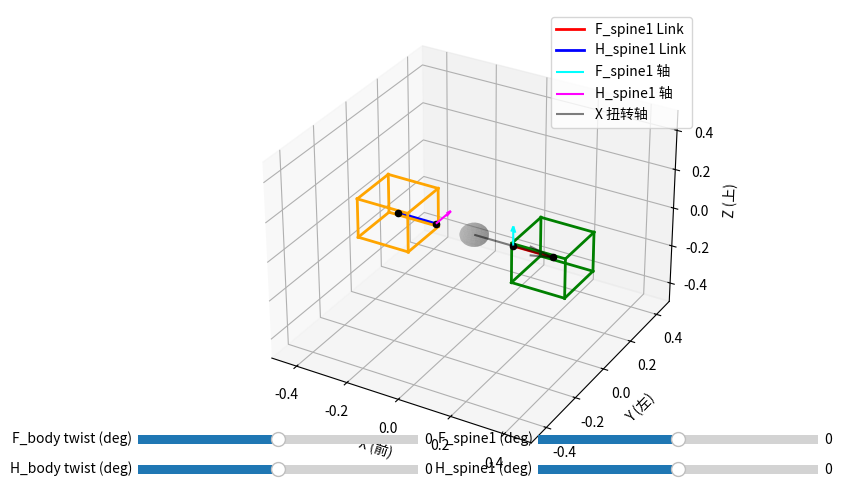

Reproduce this figure in Python.
import matplotlib.pyplot as plt
from mpl_toolkits.mplot3d import Axes3D
import numpy as np

def draw_spine(ax, theta_f=0.0, theta_h=0.0, alpha=0.0, beta=0.0):
    """
    绘制脊柱构型简图。
    theta_f: F_body_joint 绕X轴扭转角度 (rad)
    theta_h: H_body_joint 绕X轴扭转角度 (rad)
    alpha:   F_spine1_joint 绕其当前轴转角 (初始绕Z)
    beta:    H_spine1_joint 绕其当前轴转角 (初始绕Y)
    """
    # 长度定义
    L_body = 0.1   # F/H body 正方体边长的一半（用于画块）
    L_spine = 0.15 # spine link 长度
    r_base = 0.05  # baselink 球半径

    # 初始位置（世界坐标）
    base_pos = np.array([0.0, 0.0, 0.0])

    # 初始轴 (世界坐标系)
    X_axis = np.array([1.0, 0.0, 0.0])
    Y_axis = np.array([0.0, 1.0, 0.0])
    Z_axis = np.array([0.0, 0.0, 1.0])

    # --- 计算 baselink 的扭转角 (假定由前后扭转平均或单独处理) ---
    # 这里简化为 baselink 扭转角 = (theta_f + theta_h)/2，实际取决于关节连接方式
    phi = (theta_f + theta_h) / 2.0

    # 扭转后的 F_spine1 和 H_spine1 轴 (绕 X 旋转 phi)
    # alpha 轴初始为 Z，beta 轴初始为 Y
    def rot_x(vec, angle):
        c = np.cos(angle)
        s = np.sin(angle)
        R = np.array([[1, 0, 0],
                      [0, c, -s],
                      [0, s, c]])
        return R @ vec

    axis_alpha = rot_x(Z_axis, phi)   # F_spine1 旋转轴
    axis_beta  = rot_x(Y_axis, phi)   # H_spine1 旋转轴

    # --- 构建各连杆位置和朝向 ---
    # 从 base 出发，向前经过 F_spine1_joint 到 F_spine1_Link 再到 F_body_joint 到 F_body_Link
    # 向后经过 H_spine1_joint 到 H_spine1_Link 再到 H_body_joint 到 H_body_Link

    # F_spine1_joint 位置 (base 前方距离 spine_link_len/2)
    # 我们先假设 spine_link 一半在 base 前，一半在后？根据描述：
    # 顺序: F_body_Link -- F_body_joint -- F_spine1_Link -- F_spine1_joint -- baselink -- ...
    # 因此 F_spine1_Link 连接 F_body_joint 和 F_spine1_joint，方向朝前。
    # 我们设 F_spine1_joint 位于 base 前方距离 spine_link_len 处。
    f_spine1_joint_pos = base_pos + L_spine * X_axis   # 向前

    # F_spine1_joint 旋转 (绕 axis_alpha 转 alpha)
    # 旋转后，F_spine1_Link 的指向（初始也沿 X 轴）发生偏转。
    # 使用罗德里格斯公式旋转 X 轴
    def rodrigues(v, k, angle):
        return v * np.cos(angle) + np.cross(k, v) * np.sin(angle) + k * np.dot(k, v) * (1 - np.cos(angle))

    f_spine_link_dir = rodrigues(X_axis, axis_alpha, alpha)

    # F_body_joint 位置 (F_spine1_Link 的远端)
    f_body_joint_pos = f_spine1_joint_pos + L_spine * f_spine_link_dir

    # F_body_joint 旋转 (绕 X 轴扭转 theta_f)，但这里 F_body_Link 的朝向还要叠加之前的旋转
    # F_body_Link 的最终 X 轴 = 先绕 axis_alpha 转 alpha，再绕新 X 轴 (即当前的前向) 转 theta_f
    # 不过为了简单，我们只画出 F_body 块的位置和局部坐标系。
    # F_body 的局部 Z 轴: 先绕 axis_alpha 转 alpha 后的 Z 轴再绕前向转 theta_f
    # 我们直接计算 F_body 的局部坐标系：
    # 1. 基础旋转 R_base = 绕 axis_alpha 转 alpha
    # 2. R_body = R_base * 绕 body X 转 theta_f
    # 这里的 body X 就是 f_spine_link_dir
    # 使用 scipy？手动实现旋转矩阵。
    def rot_matrix_from_axis_angle(axis, angle):
        k = axis / np.linalg.norm(axis)
        K = np.array([[0, -k[2], k[1]],
                      [k[2], 0, -k[0]],
                      [-k[1], k[0], 0]])
        return np.eye(3) + np.sin(angle) * K + (1 - np.cos(angle)) * (K @ K)

    R_alpha = rot_matrix_from_axis_angle(axis_alpha, alpha)
    # F_body 的局部 X 轴
    f_body_x = f_spine_link_dir
    # F_body 的局部 Z 轴 (初始为世界 Z 经过 R_alpha 旋转)
    f_body_z = R_alpha @ Z_axis
    # 再绕 f_body_x 扭转 theta_f
    R_twist_f = rot_matrix_from_axis_angle(f_body_x, theta_f)
    f_body_z = R_twist_f @ f_body_z
    f_body_y = np.cross(f_body_z, f_body_x)  # 右手系

    # 后侧同理，方向相反 (向后)
    h_spine1_joint_pos = base_pos - L_spine * X_axis

    # H_spine1_joint 旋转 (绕 axis_beta 转 beta)
    h_spine_link_dir = rodrigues(-X_axis, axis_beta, beta)  # 初始指向 -X

    h_body_joint_pos = h_spine1_joint_pos + L_spine * h_spine_link_dir

    R_beta = rot_matrix_from_axis_angle(axis_beta, beta)
    h_body_x = h_spine_link_dir
    h_body_z = R_beta @ Z_axis
    R_twist_h = rot_matrix_from_axis_angle(h_body_x, theta_h)
    h_body_z = R_twist_h @ h_body_z
    h_body_y = np.cross(h_body_z, h_body_x)

    # ---- 绘制 ----
    ax.clear()
    ax.set_xlim(-0.5, 0.5)
    ax.set_ylim(-0.5, 0.5)
    ax.set_zlim(-0.5, 0.5)
    ax.set_xlabel('X (前)')
    ax.set_ylabel('Y (左)')
    ax.set_zlabel('Z (上)')

    # 绘制 baselink 球
    u = np.linspace(0, 2 * np.pi, 20)
    v = np.linspace(0, np.pi, 20)
    x = base_pos[0] + r_base * np.outer(np.cos(u), np.sin(v))
    y = base_pos[1] + r_base * np.outer(np.sin(u), np.sin(v))
    z = base_pos[2] + r_base * np.outer(np.ones_like(u), np.cos(v))
    ax.plot_surface(x, y, z, color='gray', alpha=0.3)

    # 绘制 spine links (细线)
    ax.plot([f_spine1_joint_pos[0], f_body_joint_pos[0]],
            [f_spine1_joint_pos[1], f_body_joint_pos[1]],
            [f_spine1_joint_pos[2], f_body_joint_pos[2]], 'r-', lw=2, label='F_spine1 Link')
    ax.plot([h_spine1_joint_pos[0], h_body_joint_pos[0]],
            [h_spine1_joint_pos[1], h_body_joint_pos[1]],
            [h_spine1_joint_pos[2], h_body_joint_pos[2]], 'b-', lw=2, label='H_spine1 Link')

    # 绘制 F_body 和 H_body 块 (用小立方体表示)
    def draw_cube(ax, center, x_axis, y_axis, z_axis, size, color='green'):
        corners = []
        for dx in (-size, size):
            for dy in (-size, size):
                for dz in (-size, size):
                    corner = center + dx * x_axis + dy * y_axis + dz * z_axis
                    corners.append(corner)
        corners = np.array(corners)
        # 只画棱边
        for i, c1 in enumerate(corners):
            for j, c2 in enumerate(corners):
                if i < j and np.sum((c1 - c2) ** 2) < (2 * size + 1e-5) ** 2:
                    diff = c1 - c2
                    if np.sum(np.abs(diff) < 1e-6) == 2:  # 两个坐标相等，表示棱边
                        ax.plot([c1[0], c2[0]], [c1[1], c2[1]], [c1[2], c2[2]], color=color, lw=2)

    draw_cube(ax, f_body_joint_pos, f_body_x, f_body_y, f_body_z, L_body, 'green')
    draw_cube(ax, h_body_joint_pos, h_body_x, h_body_y, h_body_z, L_body, 'orange')

    # 标注关节位置
    ax.scatter(*f_spine1_joint_pos, c='k', marker='o')
    ax.scatter(*h_spine1_joint_pos, c='k', marker='o')
    ax.scatter(*f_body_joint_pos, c='k', marker='o')
    ax.scatter(*h_body_joint_pos, c='k', marker='o')

    # 绘制关节轴 (初始和当前)
    # F_spine1 轴
    ax.quiver(*f_spine1_joint_pos, *axis_alpha * 0.1, color='cyan', label='F_spine1 轴')
    # H_spine1 轴
    ax.quiver(*h_spine1_joint_pos, *axis_beta * 0.1, color='magenta', label='H_spine1 轴')
    # 扭转轴 (X) 示意
    ax.quiver(0, 0, 0, 0.3, 0, 0, color='black', alpha=0.5, label='X 扭转轴')

    ax.legend(loc='upper right')

def update(val):
    theta_f = np.deg2rad(slider_f.val)
    theta_h = np.deg2rad(slider_h.val)
    alpha = np.deg2rad(slider_alpha.val)
    beta = np.deg2rad(slider_beta.val)
    draw_spine(ax, theta_f, theta_h, alpha, beta)
    fig.canvas.draw_idle()

# 创建交互界面
fig = plt.figure(figsize=(8, 6))
ax = fig.add_subplot(111, projection='3d')

# 默认初始姿态：所有角度为0
draw_spine(ax, 0, 0, 0, 0)

# 添加滑块
from matplotlib.widgets import Slider

axcolor = 'lightgoldenrodyellow'
ax_f = plt.axes([0.1, 0.15, 0.35, 0.03], facecolor=axcolor) # type: ignore
ax_h = plt.axes([0.1, 0.10, 0.35, 0.03], facecolor=axcolor) # type: ignore
ax_alpha = plt.axes([0.6, 0.15, 0.35, 0.03], facecolor=axcolor) # type: ignore
ax_beta = plt.axes([0.6, 0.10, 0.35, 0.03], facecolor=axcolor) # type: ignore

slider_f = Slider(ax_f, 'F_body twist (deg)', -180, 180, valinit=0, valstep=1)
slider_h = Slider(ax_h, 'H_body twist (deg)', -180, 180, valinit=0, valstep=1)
slider_alpha = Slider(ax_alpha, 'F_spine1 (deg)', -90, 90, valinit=0, valstep=1)
slider_beta = Slider(ax_beta, 'H_spine1 (deg)', -90, 90, valinit=0, valstep=1)

slider_f.on_changed(update)
slider_h.on_changed(update)
slider_alpha.on_changed(update)
slider_beta.on_changed(update)

plt.show()
